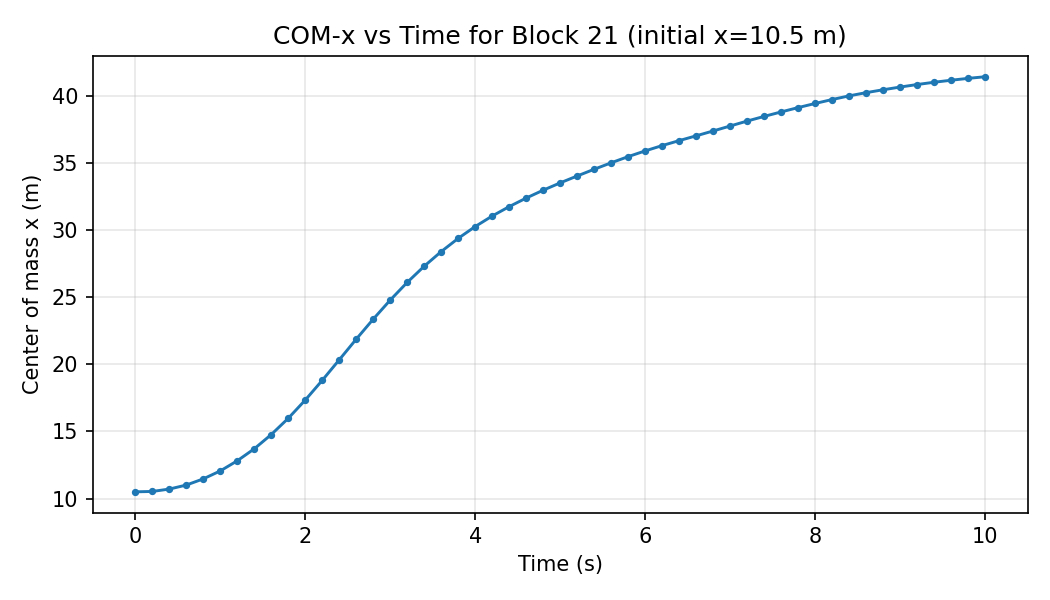

The file beside this chart, header and first rows:
step, time_s, com_x, num_particles
0, 0.0, 10.5, 2340
1, 0.2, 10.53, 2340
2, 0.4, 10.71, 2340
3, 0.6, 11.01, 2340
4, 0.8, 11.47, 2340
5, 1.0, 12.06, 2340
6, 1.2, 12.81, 2340
7, 1.4, 13.7, 2340
8, 1.6, 14.77, 2340
9, 1.8, 15.98, 2340
10, 2.0, 17.33, 2340
11, 2.2, 18.8, 2340
12, 2.4, 20.33, 2340
13, 2.6, 21.87, 2340
14, 2.8, 23.36, 2340
15, 3.0, 24.77, 2340
16, 3.2, 26.09, 2340
17, 3.4, 27.3, 2340
18, 3.6, 28.38, 2340
19, 3.8, 29.37, 2340
20, 4.0, 30.25, 2340
21, 4.2, 31.03, 2340
22, 4.4, 31.73, 2340
23, 4.6, 32.37, 2340
24, 4.8, 32.95, 2340
25, 5.0, 33.5, 2340
26, 5.2, 34.01, 2340
27, 5.4, 34.51, 2340
28, 5.6, 34.99, 2340
29, 5.8, 35.45, 2340
30, 6.0, 35.88, 2340
31, 6.2, 36.27, 2340
32, 6.4, 36.64, 2340
33, 6.6, 37, 2340
34, 6.8, 37.36, 2340
35, 7.0, 37.73, 2340
36, 7.2, 38.1, 2340
37, 7.4, 38.45, 2340
38, 7.6, 38.78, 2340
39, 7.8, 39.1, 2340
40, 8.0, 39.41, 2340
41, 8.2, 39.7, 2340
42, 8.4, 39.97, 2340
43, 8.6, 40.21, 2340
44, 8.8, 40.43, 2340
45, 9.0, 40.63, 2340
46, 9.2, 40.82, 2340
47, 9.4, 40.99, 2340
48, 9.6, 41.14, 2340
49, 9.8, 41.28, 2340
50, 10.0, 41.4, 2340
